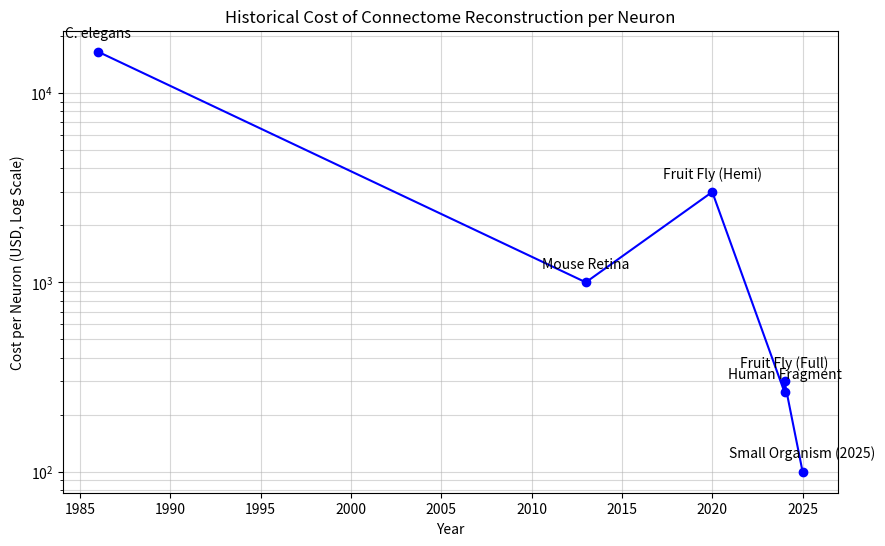

Recreate this plot in Python.
import matplotlib.pyplot as plt

years = [1986, 2013, 2020, 2024, 2024, 2025]
costs = [16500, 1000, 3000, 300, 262.5, 100]
labels = ["C. elegans", "Mouse Retina", "Fruit Fly (Hemi)", "Fruit Fly (Full)", "Human Fragment", "Small Organism (2025)"]

# Sort data for a cleaner line plot
data_sorted = sorted(zip(years, costs, labels))
years_sorted, costs_sorted, labels_sorted = zip(*data_sorted)

plt.figure(figsize=(10, 6))
plt.plot(years_sorted, costs_sorted, marker='o', linestyle='-', color='b')

# Use sorted data for annotations
for i, label in enumerate(labels_sorted):
    plt.annotate(label, (years_sorted[i], costs_sorted[i]), textcoords="offset points", xytext=(0,10), ha='center')

plt.yscale('log')
plt.title('Historical Cost of Connectome Reconstruction per Neuron')
plt.xlabel('Year')
plt.ylabel('Cost per Neuron (USD, Log Scale)')
plt.grid(True, which="both", ls="-", alpha=0.5)
plt.savefig('cost_per_neuron.png')
